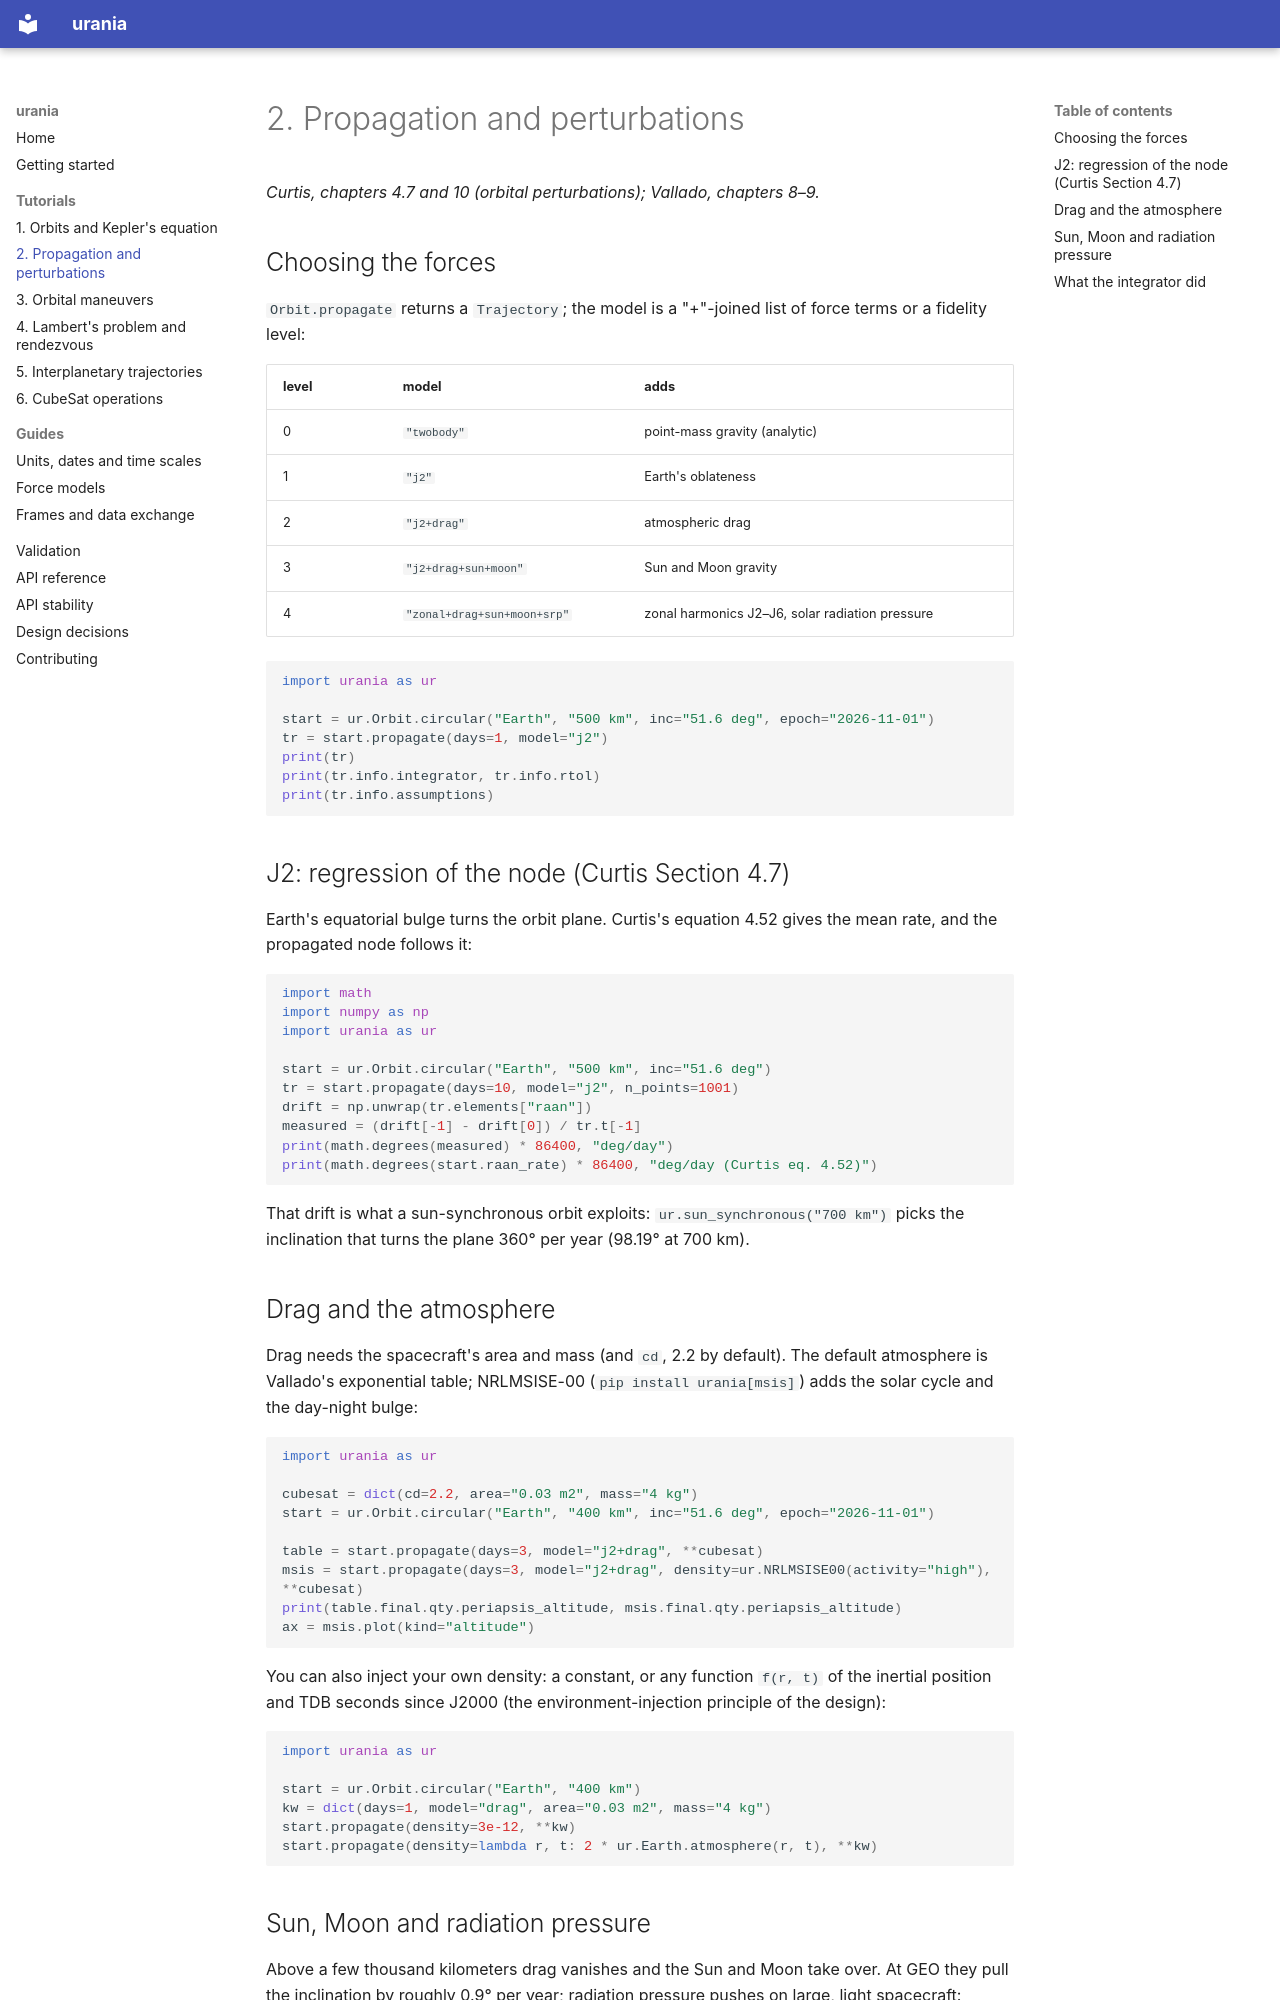

repository: dandmadp/urania · page: tutorials/02-propagation/index.html · generator: mkdocs

# 2. Propagation and perturbations

*Curtis, chapters 4.7 and 10 (orbital perturbations); Vallado, chapters 8–9.*

## Choosing the forces

`Orbit.propagate` returns a `Trajectory`; the model is a "+"-joined list of force terms or a fidelity level:

| level | model | adds |
|---|---|---|
| 0 | `"twobody"` | point-mass gravity (analytic) |
| 1 | `"j2"` | Earth's oblateness |
| 2 | `"j2+drag"` | atmospheric drag |
| 3 | `"j2+drag+sun+moon"` | Sun and Moon gravity |
| 4 | `"zonal+drag+sun+moon+srp"` | zonal harmonics J2–J6, solar radiation pressure |

```python
import urania as ur

start = ur.Orbit.circular("Earth", "500 km", inc="51.6 deg", epoch="2026-11-01")
tr = start.propagate(days=1, model="j2")
print(tr)
print(tr.info.integrator, tr.info.rtol)
print(tr.info.assumptions)
```

## J2: regression of the node (Curtis Section 4.7)

Earth's equatorial bulge turns the orbit plane. Curtis's equation 4.52 gives the mean rate, and the propagated
node follows it:

```python
import math
import numpy as np
import urania as ur

start = ur.Orbit.circular("Earth", "500 km", inc="51.6 deg")
tr = start.propagate(days=10, model="j2", n_points=1001)
drift = np.unwrap(tr.elements["raan"])
measured = (drift[-1] - drift[0]) / tr.t[-1]
print(math.degrees(measured) * 86400, "deg/day")
print(math.degrees(start.raan_rate) * 86400, "deg/day (Curtis eq. 4.52)")
```

That drift is what a sun-synchronous orbit exploits: `ur.sun_synchronous("700 km")` picks the inclination that
turns the plane 360° per year (98.19° at 700 km).

## Drag and the atmosphere

Drag needs the spacecraft's area and mass (and `cd`, 2.2 by default). The default atmosphere is Vallado's
exponential table; NRLMSISE-00 (`pip install urania[msis]`) adds the solar cycle and the day-night bulge:

```python
import urania as ur

cubesat = dict(cd=2.2, area="0.03 m2", mass="4 kg")
start = ur.Orbit.circular("Earth", "400 km", inc="51.6 deg", epoch="2026-11-01")

table = start.propagate(days=3, model="j2+drag", **cubesat)
msis = start.propagate(days=3, model="j2+drag", density=ur.NRLMSISE00(activity="high"), **cubesat)
print(table.final.qty.periapsis_altitude, msis.final.qty.periapsis_altitude)
ax = msis.plot(kind="altitude")
```

You can also inject your own density: a constant, or any function `f(r, t)` of the inertial position and TDB
seconds since J2000 (the environment-injection principle of the design):

```python
import urania as ur

start = ur.Orbit.circular("Earth", "400 km")
kw = dict(days=1, model="drag", area="0.03 m2", mass="4 kg")
start.propagate(density=3e-12, **kw)
start.propagate(density=lambda r, t: 2 * ur.Earth.atmosphere(r, t), **kw)
```
